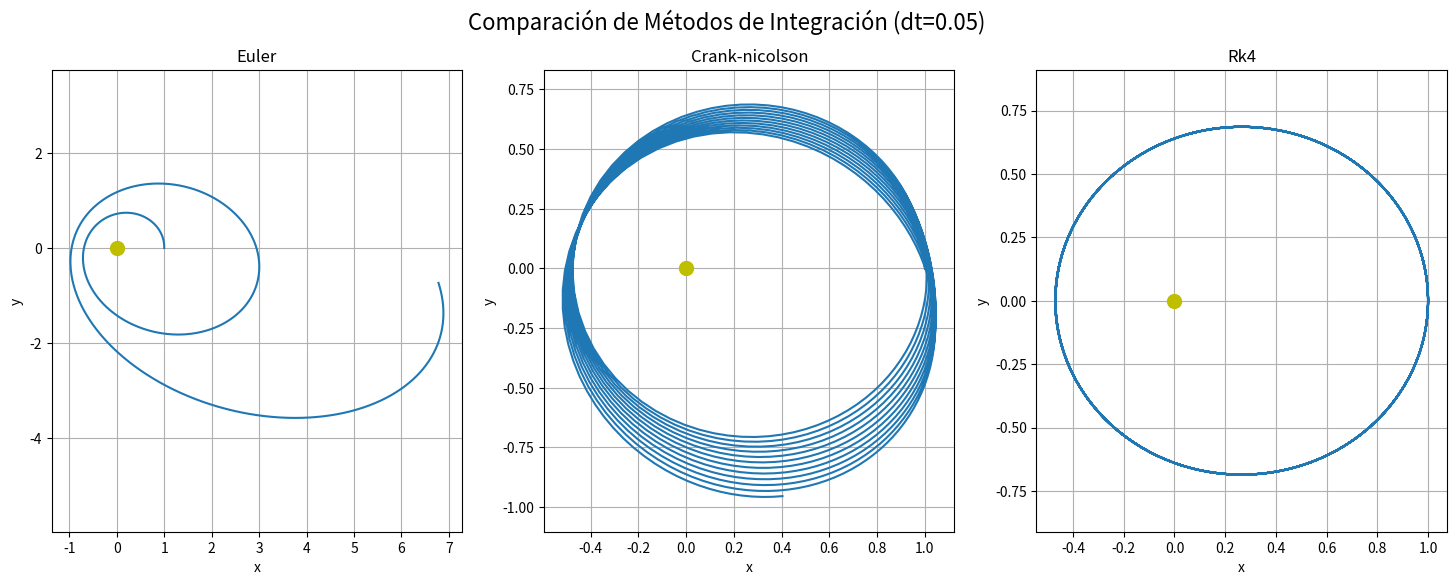

Python code for this plot:
import numpy as np
from numpy import array, zeros
import matplotlib.pyplot as plt
# Milestone 1 : Prototypes to integrate orbits without functions.
# 1. Write a script to integrate Kepler orbits with an Euler method.
# 2. Write a script to integrate Kepler orbits with a Crank-Nicolson method.
# 3. Write a script to integrate Kepler orbits with a Runge–Kutta fourth order.
# 4. Change time step and plot orbits. Discuss results.

# --- Parámetros de simulación ---
T = 50      # Tiempo total (reducido para ver algunas órbitas)
N = 1000    # Número de pasos
dt = T/N    # Paso de tiempo

# --- Condiciones iniciales ---
# r0: posición inicial, rp0: velocidad inicial (rp0 = r_prime)
r0 = np.array([1.0, 0.0])
rp0 = np.array([0.0, 0.8]) # Velocidad para una órbita elíptica

# --- Arrays para almacenar resultados ---
# U es el vector de estado [x, y, vx, vy]
U = np.zeros((4, N + 1))
U[:, 0] = np.concatenate((r0, rp0))

# --- Definición de la dinámica (Ecuaciones de Movimiento) ---
# F(U) calcula la derivada del vector de estado U' = [vx, vy, ax, ay]
def F(U_state, mu=1.0):
    r_vec = U_state[0:2]
    v_vec = U_state[2:4]
    r_norm = np.linalg.norm(r_vec)
    # Evitar división por cero si r es muy pequeño
    if r_norm < 1e-9:
        accel = np.zeros(2)
    else:
        accel = -mu * r_vec / r_norm**3
    return np.concatenate((v_vec, accel))

# --- Comparación de métodos de integración ---
methods = ['euler', 'crank-nicolson', 'rk4']
results = {}

for method in methods:
    # Reiniciar el vector de estado para cada método
    U = np.zeros((4, N + 1))
    U[:, 0] = np.concatenate((r0, rp0))

    # Bucle de integración
    for n in range(N):
        if method == 'euler':
            # 1. Método de Euler
            U[:, n+1] = U[:, n] + dt * F(U[:, n])

        elif method == 'crank-nicolson':
            # 2. Método de Crank-Nicolson (predictor-corrector)
            U_pred = U[:, n] + dt * F(U[:, n])
            U[:, n+1] = U[:, n] + dt/2 * (F(U[:, n]) + F(U_pred))

        elif method == 'rk4':
            # 3. Método de Runge-Kutta 4
            k1 = F(U[:, n])
            k2 = F(U[:, n] + dt/2 * k1)
            k3 = F(U[:, n] + dt/2 * k2)
            k4 = F(U[:, n] + dt * k3)
            U[:, n+1] = U[:, n] + dt/6 * (k1 + 2*k2 + 2*k3 + k4)
    
    results[method] = U

# --- Visualización Comparativa ---
fig, axs = plt.subplots(1, 3, figsize=(18, 6))
fig.suptitle(f'Comparación de Métodos de Integración (dt={dt})', fontsize=16)

for i, method in enumerate(methods):
    U_res = results[method]
    x = U_res[0, :]
    y = U_res[1, :]
    
    axs[i].plot(x, y)
    axs[i].plot(0, 0, 'yo', markersize=10) # Centro de atracción
    axs[i].set_title(method.capitalize())
    axs[i].set_xlabel('x')
    axs[i].set_ylabel('y')
    axs[i].axis('equal')
    axs[i].grid(True)

plt.show()